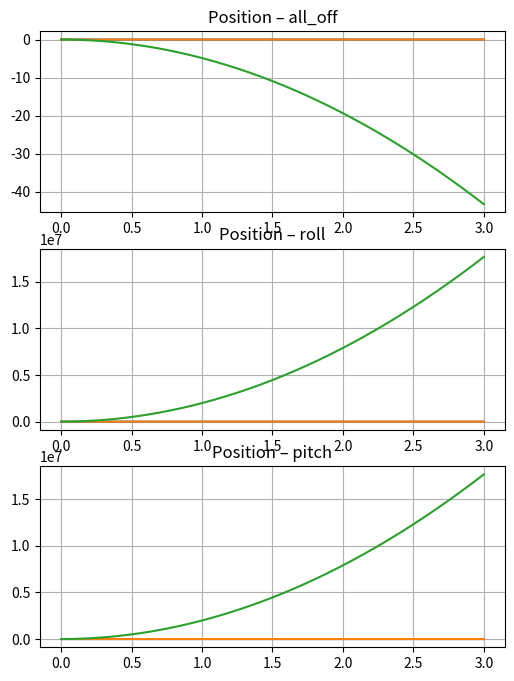
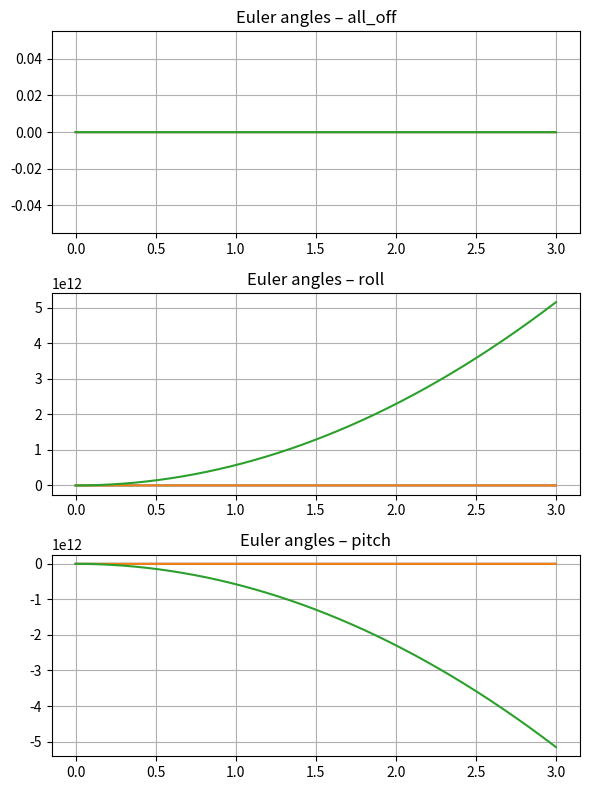

These charts were generated, in order, by the following Python code:
import numpy as np
import matplotlib.pyplot as plt

# ------------------------------------------------------------------
# Parameters – exactly the same symbols used in the Simulink model
# ------------------------------------------------------------------
m   = 0.5                     # mass [kg]
L   = 0.225                   # arm length [m]
k   = 0.01                    # thrust coeff  [N·s²/rad²]
b   = 0.001                   # drag-torque coeff [N·m·s²/rad²]
D   = np.diag([.01, .01, .01])      # linear drag [N·s/m] (inertial)
Ixx, Iyy, Izz = 3e-6, 3e-6, 1e-5    # inertia about body axes [kg·m²]
I   = np.diag([Ixx, Iyy, Izz])
g_i = np.array([0., 0., -9.81])     # gravity in inertial frame

# ------------------------------------------------------------------
# Helper functions — each one corresponds 1-to-1 to a MATLAB-Fcn block
# ------------------------------------------------------------------
def forces(Omega, k=k):
    """
    Simulink block  ‘forces’
    Input : Omega (4×1)  – propeller speeds [rad/s]
    Output: FB    (3×1)  – total thrust   [N] in BODY frame
    """
    T = k * np.sum(Omega**2)
    return np.array([0., 0., T])       # along +z_b


def torques(Omega, k=k, b=b, L=L):
    """
    Simulink block  ‘torques’
    Output: tauB (3×1) – body torques [N·m]  (φ, θ, ψ)
    """
    return np.array([
        L*k*(Omega[0]**2 - Omega[2]**2),                 # roll
        L*k*(Omega[1]**2 - Omega[3]**2),                 # pitch
        b*(Omega[0]**2 - Omega[1]**2 + Omega[2]**2 - Omega[3]**2)  # yaw
    ])


def Rzyx(phi, theta, psi):
    """
    Simulink block ‘Rzyx’  (body → inertial rotation matrix)
    """
    cph, sph = np.cos(phi), np.sin(phi)
    cth, sth = np.cos(theta), np.sin(theta)
    cps, sps = np.cos(psi), np.sin(psi)
    return np.array([
        [ cth*cps,                     cth*sps,                    -sth],
        [ sph*sth*cps - cph*sps,       sph*sth*sps + cph*cps, sph*cth],
        [ cph*sth*cps + sph*sps,       cph*sth*sps - sph*cps, cph*cth]
    ])


def transl_dynamics(v, eul, FB):
    """
    Simulink block ‘transl_dynamics’
    Inputs : v   (3×1) inertial velocity
             eul (3×1) Euler angles [φ θ ψ]
             FB  (3×1) thrust in BODY frame
    Output : v̇   (3×1) acceleration in inertial frame
    """
    phi, theta, psi = eul
    FB_i = Rzyx(phi, theta, psi) @ FB          # body → inertial
    FD   = -D @ v                              # linear drag
    return (FB_i + FD)/m + g_i                 # Newton


def rot_dynamics(omega, tauB):
    """
    Simulink block ‘rot_dynamics’
    Input : omega (3×1) body angular velocity
            tauB  (3×1) body torques
    Output: ω̇     (3×1)
    """
    w_cross_Iw = np.cross(omega, I @ omega)
    return np.linalg.solve(I, tauB - w_cross_Iw)   # same as  I⁻¹(…)


def W_inv(phi, theta, psi):
    """
    Simulink block ‘W_inv’ (Euler-rate conversion matrix)
    Returns 3×3 matrix W such that  eul̇ = W * omega
    """
    sphi, cphi = np.sin(phi), np.cos(phi)
    tth, cth   = np.tan(theta), np.cos(theta)
    return np.array([
        [1, sphi*tth, cphi*tth],
        [0,     cphi,    -sphi],
        [0, sphi/cth, cphi/cth]
    ])


# ------------------------------------------------------------------
# Continuous-time state derivative  – equivalent to the Simulink net
# ------------------------------------------------------------------
def f(t, x, Omega):
    """
    x = [ p (3) , v (3) , eul (3) , omega (3) ]   ← 12 states
    """
    p     = x[0:3]        # position (unused inside f, but nice to keep)
    v     = x[3:6]
    eul   = x[6:9]
    omega = x[9:12]

    FB   = forces(Omega)
    tauB = torques(Omega)

    # blocks
    v_dot   = transl_dynamics(v, eul, FB)
    omega_dot = rot_dynamics(omega, tauB)
    eul_dot = W_inv(*eul) @ omega

    return np.concatenate([v,          # ṗ  = v
                           v_dot,      # v̇
                           eul_dot,    # eul̇
                           omega_dot]) # ω̇


# ------------------------------------------------------------------
# Simple RK4 integrator to mimic Simulink's fixed-step solver
# ------------------------------------------------------------------
def simulate(Omega, t_end=3.0, dt=1e-3):
    """returns time vector and state matrix"""
    steps = int(t_end/dt)
    t = np.linspace(0, t_end, steps+1)

    # initial conditions = the same ones in the assignment
    x = np.zeros(12)
    X = np.zeros((steps+1, 12))
    X[0] = x

    for k in range(steps):
        k1 = f(t[k],             x,               Omega)
        k2 = f(t[k]+dt/2.0,      x+dt/2*k1,       Omega)
        k3 = f(t[k]+dt/2.0,      x+dt/2*k2,       Omega)
        k4 = f(t[k]+dt,          x+dt   *k3,      Omega)
        x  = x + dt/6.0*(k1+2*k2+2*k3+k4)
        X[k+1] = x

    return t, X


# ------------------------------------------------------------------
# Run the three exercise cases and plot position & Euler angles
# ------------------------------------------------------------------
cases = {
    "all_off" : np.array([0.,   0.,   0.,   0.]),
    "roll"    : np.array([1e4,  0., 1e4,   0.]),
    "pitch"   : np.array([0., 1e4,   0., 1e4])
}

fig1, axs1 = plt.subplots(3, 1, figsize=(6, 8))
fig2, axs2 = plt.subplots(3, 1, figsize=(6, 8))

for idx, (name, Omega_case) in enumerate(cases.items()):
    t, X = simulate(Omega_case)

    p   = X[:, 0:3]
    eul = X[:, 6:9] * 180/np.pi   # deg for readability

    axs1[idx].plot(t, p)
    axs1[idx].set_title(f'Position – {name}')

    axs2[idx].plot(t, eul)
    axs2[idx].set_title(f'Euler angles – {name}')

for ax in list(axs1)+list(axs2):
    ax.grid(True)

plt.tight_layout()
plt.show()
